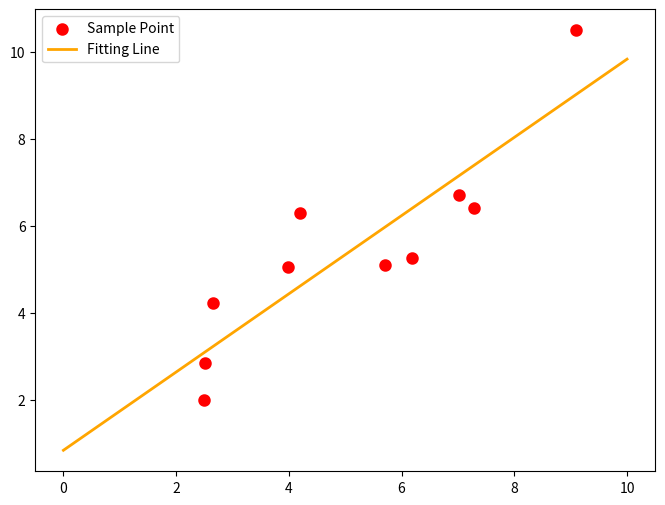
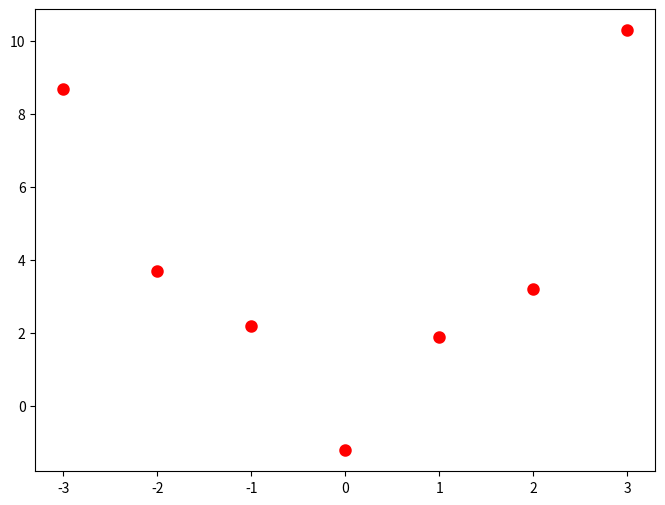

The matplotlib source for these figures, in order:
# -*- coding: utf-8 -*-
# -------------------------------------------------------------------------
# 文件目的：演示最小二乘法
# 创建日期：2018/1/30
# -------------------------------------------------------------------------

"""
最小二乘法（又称最小平方法）是一种数学优化技术，它通过最小化误差的平方和寻找数据的最佳函数匹配。
作用：
利用最小二乘法可以简便地求得未知的数据，并使得这些求得的数据与实际数据之间误差的平方和为最小。
原理：
以”残差平方和最小”确定直线位置(在数理统计中，残差是指实际观察值与估计值之间的差
http://blog.csdn.net/yauphy1/article/details/43735763

基本思路：
对于一元线性回归模型, 假设从总体中获取了n组观察值（X1，Y1），（X2，Y2）， …，（Xn，Yn），
对于平面中的这n个点，可以使用无数条曲线来拟合。
而线性回归就是要求样本回归函数尽可能好地拟合这组值，也就是说，
这条直线应该尽可能的处于样本数据的中心位置。
因此，选择最佳拟合曲线的标准可以确定为：使总的拟合误差（即总残差）达到最小。

S(B1,B2)=[6-(B1+1*B2)^2]+[5-(B1+2*B2)]^2+[7-(B1+3*B2)]^2+[10-(B1+4*B2)]^2
最小值 可以通过对S(B1,B2)分别求B1和B2的偏导数，
偏（B1） = 0  偏（B2） = 0

高斯和勒让德的方法是，假设测量误差的平均值为0。令每一个测量误差对应一个变量并与其它测量误差不相关（随机无关）。人们假设，在测量误差中绝对不含系统误差，它们应该是纯偶然误差(有固定的变异数)，围绕真值波动。
除此之外，测量误差符合正态分布，这保证了偏差值在最后的结果y上忽略不计。

min(sum((ym-yi)^2)) 使函数曲线与观测值之差的平方和最小
典型的一类函数是线性函数模型，最简单的线性式是y = b0+b1*t
公式为：
        b1 = sum((ti-Pt)(yi-Py)) / sum((ti-Pt)^2)

"""

import numpy as np
import matplotlib.pyplot as plt  #
from scipy.optimize import leastsq

# ----------------------------------------------------------------------------
# ~ 最小二乘法实现

# 样本数据(Xi,Yi)，需要转换成数组(列表)形式
Xi = np.array([1, 2, 3, 4])
Yi = np.array([6, 5, 7, 10])


def simple_leastsq(x, y):
    """
    最小二乘法算法的简单实现，依赖原理为残差平方和最小。

    :param x: 要拟合数据的自变量列表 
    :param y: 要拟合数据的因变量列表
    :return: 拟合的两个参数值
    """

    meanx = sum(x) / len(x)  # 求x的平均值
    meany = sum(y) / len(y)  # 求y的平均值

    xsum = 0.0
    ysum = 0.0

    for i in range(len(x)):
        xsum += (x[i] - meanx) * (y[i] - meany)
        ysum += (x[i] - meanx) ** 2

    k = xsum / ysum
    b = meany - k * meanx

    return k, b


# ----------------------------------------------------------------------------
# ~ scipy库提供的最小二乘法
# ~ 实现一元一次函数

# 采样点数据
X1 = np.array([6.19, 2.51, 7.29, 7.01, 5.7, 2.66, 3.98, 2.5, 9.1, 4.2])
Y1 = np.array([5.25, 2.83, 6.41, 6.71, 5.1, 4.23, 5.05, 1.98, 10.5, 6.3])


def func(p, x):
    """
    需要拟合的函数， 本例为直线
    :param p:  斜率值
    :param x:  X坐标
    :return:
    """
    k, b = p
    return k * x + b


def error(p, x, y, s):
    """
    拟合的误差函数
    :param p:
    :param x:
    :param y:
    :param s:
    :return:
    """
    print(s)
    return func(p, x) - y


def sci_leastsq(x, y):
    """
    使用SCI提供的最小二乘法
    :param x:
    :param y:
    :return:
    """
    p0 = [100, 2]
    # 提示，试验最小二乘法函数leastsq得调用几次error函数才能找到使得均方误差之和最小的k、b
    s = "调用一次ERROR函数"
    para = leastsq(error, p0, args=(x, y, s))
    (k, b) = para[0]
    return k, b


# ----------------------------------------------------------------------------
# ~ scipy库提供的最小二乘法
# ~ 实现二元一次函数

X2 = np.array([0, 1, 2, 3, -1, -2, -3])
Y2 = np.array([-1.21, 1.9, 3.2, 10.3, 2.2, 3.71, 8.7])


def func2(p, x):
    """
    定义二元一次方程需要拟合的函数
    :param p:
    :param x:
    :return:
    """
    a, b, c = p
    return a * x ** 2 + b * x + c


def error2(p, x, y, s):
    """
     定义二元一次方程误差函数
    :param p:
    :param x:
    :param y:
    :param s:
    :return:
    """
    print(s)
    return func2(p, x) - y


def sci_leastsq2(x, y):
    p0 = [5, 2, 10]
    # 提示，试验最小二乘法函数leastsq得调用几次error函数才能找到使得均方误差之和最小的k、b
    s = "调用一次ERROR2函数"
    para = leastsq(error2, p0, args=(x, y, s))
    a, b, c = para[0]
    return a, b, c


# ----------------------------------------------------------------------------
if __name__ == '__main__':
    print(simple_leastsq(Xi, Yi))
    print(sci_leastsq(Xi, Yi))

    # 一元一次方程
    (k, b) = sci_leastsq(X1, Y1)
    # 绘图查看拟合效果

    plt.figure(figsize=(8, 6))
    # 画样本点
    plt.scatter(X1, Y1, color="red", label="Sample Point", linewidths=3)
    x = np.linspace(0, 10, 1000)
    y = k * x + b
    # 画拟合直线
    plt.plot(x, y, color="orange", label="Fitting Line", linewidth=2)
    # 显示图形
    plt.legend()
    plt.show()

    # 二元一次方程
    plt.figure(figsize=(8, 6))
    # 画样本点
    plt.scatter(X2, Y2, color="red", label="Sample Point",linewidth=3)
    y = np.linspace(-5, 5, 1000)
